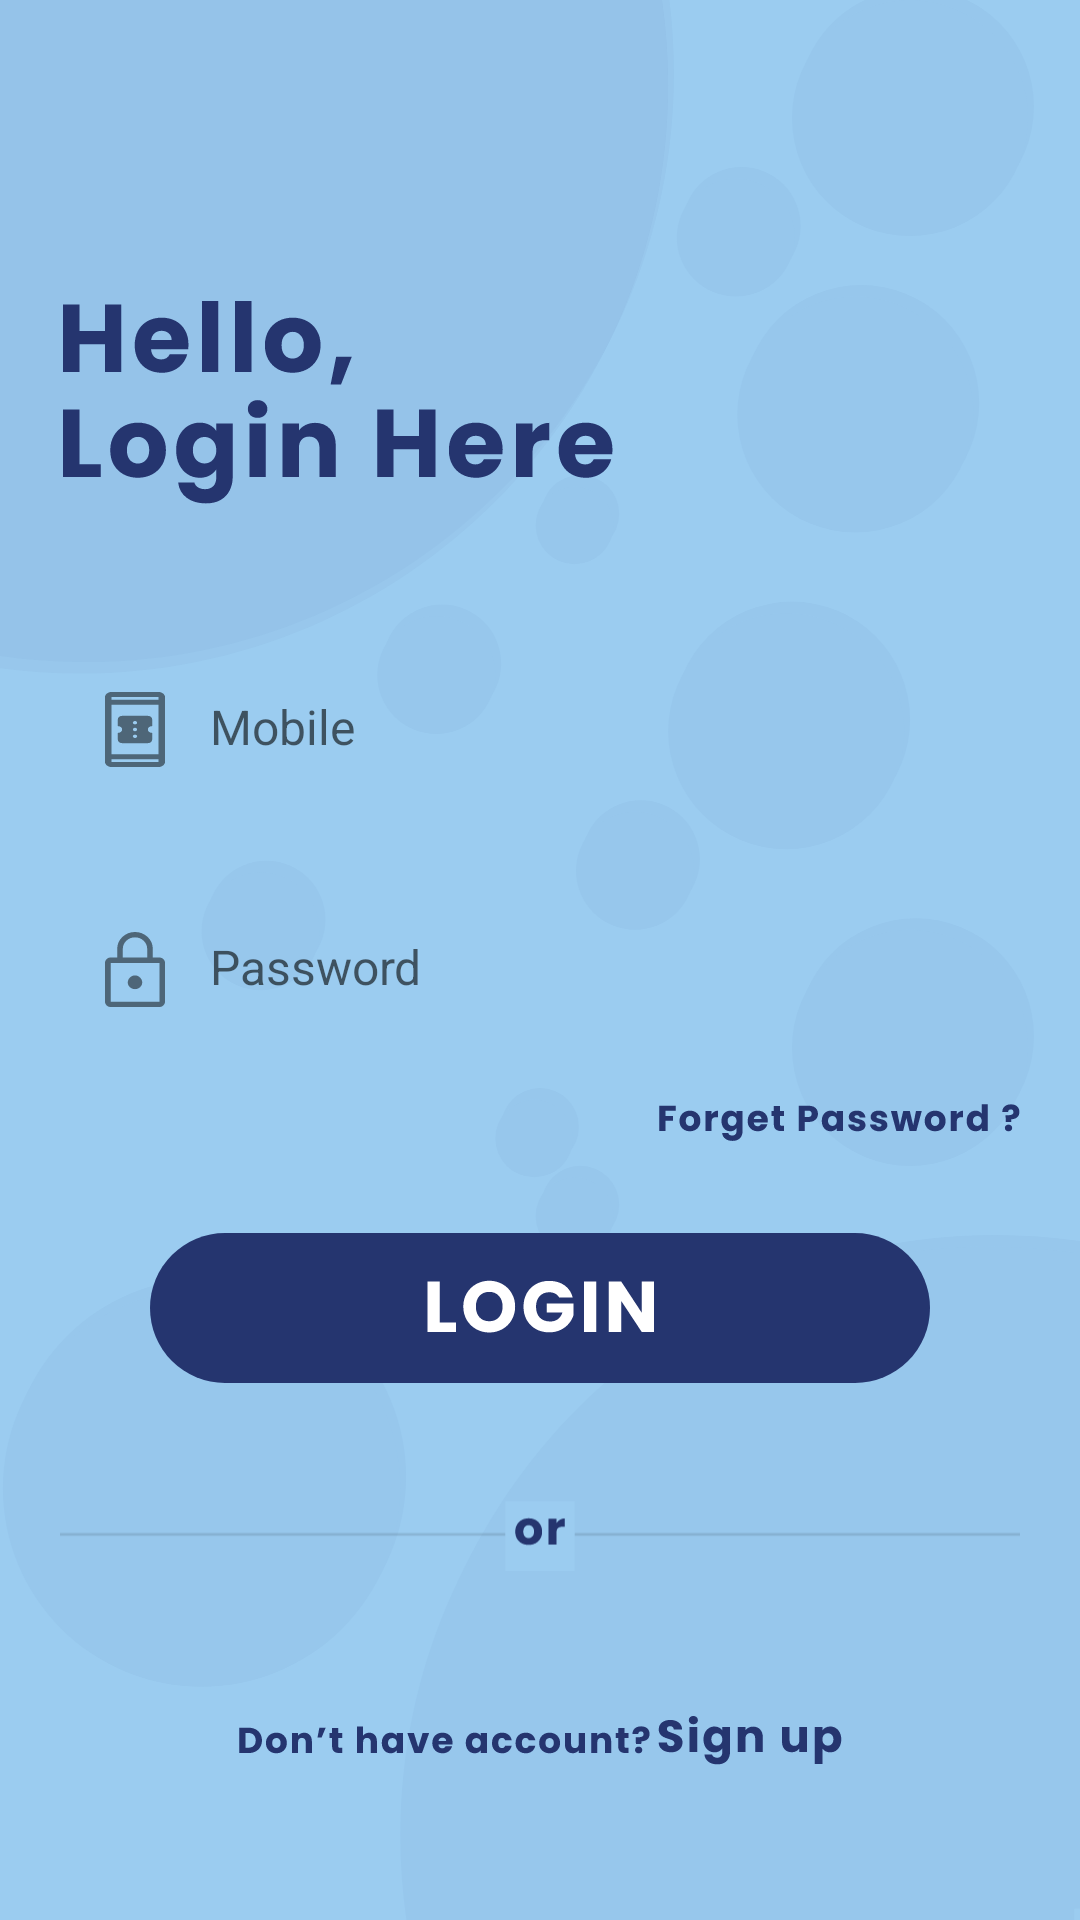

Produce the Android XML layout that renders to this screen, including the resource entries it uses.
<!-- AndroidManifest.xml: application theme Theme.Water_Deliver_Project -->
<!-- res/layout/activity_wlogin.xml -->
<?xml version="1.0" encoding="utf-8"?>
<LinearLayout xmlns:android="http://schemas.android.com/apk/res/android"
    xmlns:app="http://schemas.android.com/apk/res-auto"
    xmlns:tools="http://schemas.android.com/tools"
    android:layout_width="match_parent"
    android:layout_height="match_parent"
    android:background="@drawable/login"
    android:orientation="vertical"
    tools:context=".WLogin">

    <LinearLayout
        android:layout_width="match_parent"
        android:layout_height="match_parent"
        android:layout_marginLeft="20dp"
        android:layout_marginTop="75dp"
        android:layout_marginRight="20dp"
        android:orientation="vertical">

        <ImageView
            android:layout_width="wrap_content"
            android:layout_height="wrap_content"
            android:layout_marginTop="25dp"
            android:src="@drawable/hello__login_here" />

        <EditText
            android:id="@+id/et_login_mobile"
            android:layout_width="match_parent"
            android:layout_height="50dp"
            android:layout_marginTop="50dp"
            android:background="@drawable/edit_text_styling"
            android:drawableStart="@drawable/vector"
            android:drawablePadding="15dp"
            android:fontFamily="sans-serif"
            android:hint="Mobile"
            android:inputType="number"
            android:maxLength="10"
            android:padding="15dp"
            android:textSize="16sp"
            android:textStyle="normal" />

        <EditText
            android:id="@+id/et_login_password"
            android:layout_width="match_parent"
            android:layout_height="50dp"
            android:layout_marginTop="30dp"
            android:background="@drawable/edit_text_styling"
            android:drawableStart="@drawable/vector_2"
            android:drawablePadding="15dp"
            android:fontFamily="sans-serif"
            android:hint="Password"
            android:inputType="textPassword"
            android:maxLength="20"
            android:padding="15dp"
            android:textSize="16sp"
            android:textStyle="normal" />

        <ImageView
            android:id="@+id/img_forgetpassword"
            android:layout_width="wrap_content"
            android:layout_height="wrap_content"
            android:layout_gravity="end"
            android:layout_marginTop="20dp"
            android:src="@drawable/forget_password__" />

        <ImageView
            android:id="@+id/btn_loginbutton"
            android:layout_width="wrap_content"
            android:layout_height="wrap_content"
            android:layout_gravity="center"
            android:layout_marginTop="30dp"
            android:src="@drawable/login_button_again" />

        <ImageView
            android:layout_width="match_parent"
            android:layout_height="wrap_content"
            android:layout_gravity="center"
            android:layout_marginTop="36dp"
            android:src="@drawable/or" />

        <LinearLayout
            android:layout_width="match_parent"
            android:layout_height="wrap_content"
            android:gravity="center"
            android:layout_marginTop="46dp"
            android:orientation="horizontal">
            <LinearLayout
                android:layout_width="wrap_content"
                android:layout_height="wrap_content"
                android:gravity="center"
                android:id="@+id/ll_signup"
                android:orientation="horizontal">

                <ImageView
                    android:layout_width="wrap_content"
                    android:layout_height="wrap_content"
                    android:padding="1dp"
                    android:src="@drawable/dont_have_account_"/>

                <ImageView
                    android:id="@+id/img_signup"
                    android:layout_width="wrap_content"
                    android:layout_height="wrap_content"
                    android:padding="1dp"
                    android:src="@drawable/sign_up" />
            </LinearLayout>
        </LinearLayout>
    </LinearLayout>
</LinearLayout>
<!-- resources referenced by this layout -->
<resources>
  <!-- drawable login: vector/xml drawable (drawable, 4672 chars, omitted) -->
  <!-- drawable or (drawable) -->
  <vector xmlns:android="http://schemas.android.com/apk/res/android"
      android:width="332dp"
      android:height="27dp"
      android:viewportWidth="332"
      android:viewportHeight="27">
    <path
        android:strokeWidth="1"
        android:pathData="M-0,14.5L332,14.5"
        android:strokeAlpha="0.11"
        android:fillColor="#00000000"
        android:strokeColor="#000000"/>
    <path
        android:pathData="M154,3h24v24h-24z"
        android:fillColor="#9BCCF0"/>
    <path
        android:pathData="M162.06,18.13C161.18,18.13 160.39,17.94 159.69,17.57C158.99,17.19 158.45,16.66 158.04,15.97C157.65,15.27 157.45,14.46 157.45,13.54C157.45,12.62 157.65,11.81 158.06,11.12C158.46,10.42 159.02,9.88 159.72,9.5C160.42,9.13 161.21,8.94 162.09,8.94C162.96,8.94 163.75,9.13 164.46,9.5C165.16,9.88 165.71,10.42 166.12,11.12C166.52,11.81 166.73,12.62 166.73,13.54C166.73,14.45 166.52,15.26 166.1,15.97C165.7,16.66 165.14,17.19 164.42,17.57C163.72,17.94 162.93,18.13 162.06,18.13ZM162.06,15.76C162.58,15.76 163.02,15.57 163.38,15.18C163.76,14.8 163.94,14.25 163.94,13.54C163.94,12.82 163.76,12.27 163.4,11.89C163.05,11.5 162.61,11.31 162.09,11.31C161.55,11.31 161.11,11.5 160.76,11.89C160.41,12.26 160.23,12.81 160.23,13.54C160.23,14.25 160.4,14.8 160.74,15.18C161.1,15.57 161.53,15.76 162.06,15.76ZM171.72,10.56C172.04,10.07 172.44,9.69 172.92,9.41C173.4,9.12 173.93,8.98 174.52,8.98V11.87H173.76C173.08,11.87 172.57,12.02 172.23,12.32C171.89,12.61 171.72,13.12 171.72,13.86V18H168.98V9.07H171.72V10.56Z"
        android:fillColor="#25356F"/>
  </vector>
  <!-- drawable sign_up: vector/xml drawable (drawable, 4198 chars, omitted) -->
  <!-- drawable vector: vector/xml drawable (drawable, 2309 chars, omitted) -->
  <!-- drawable vector_2 (drawable) -->
  <vector xmlns:android="http://schemas.android.com/apk/res/android"
      android:width="20dp"
      android:height="25dp"
      android:viewportWidth="20"
      android:viewportHeight="25">
    <path
        android:pathData="M1.875,25C1.354,25 0.911,24.826 0.547,24.479C0.182,24.132 0,23.71 0,23.214V10.298C0,9.802 0.182,9.38 0.547,9.033C0.911,8.686 1.354,8.512 1.875,8.512H4.063V5.655C4.063,4.087 4.641,2.753 5.797,1.652C6.953,0.551 8.354,0 10,0C11.646,0 13.047,0.551 14.203,1.652C15.359,2.753 15.938,4.087 15.938,5.655V8.512H18.125C18.646,8.512 19.088,8.686 19.453,9.033C19.818,9.38 20,9.802 20,10.298V23.214C20,23.71 19.818,24.132 19.453,24.479C19.088,24.826 18.646,25 18.125,25H1.875ZM1.875,23.214H18.125V10.298H1.875V23.214ZM10,19.048C10.667,19.048 11.234,18.829 11.703,18.393C12.172,17.956 12.406,17.431 12.406,16.816C12.406,16.22 12.172,15.68 11.703,15.193C11.234,14.707 10.667,14.464 10,14.464C9.333,14.464 8.766,14.707 8.297,15.193C7.828,15.68 7.594,16.22 7.594,16.816C7.594,17.431 7.828,17.956 8.297,18.393C8.766,18.829 9.333,19.048 10,19.048ZM5.938,8.512H14.063V5.655C14.063,4.583 13.667,3.671 12.875,2.917C12.083,2.163 11.125,1.786 10,1.786C8.875,1.786 7.917,2.163 7.125,2.917C6.333,3.671 5.938,4.583 5.938,5.655V8.512Z"
        android:fillColor="#000000"
        android:fillAlpha="0.5"/>
  </vector>
  <style name="Theme.Water_Deliver_Project" parent="Theme.MaterialComponents.DayNight.NoActionBar">
          
          <item name="colorPrimary">@color/purple_500</item>
          <item name="colorPrimaryVariant">@color/purple_700</item>
          <item name="colorOnPrimary">@color/white</item>
          
          <item name="colorSecondary">@color/teal_200</item>
          <item name="colorSecondaryVariant">@color/teal_700</item>
          <item name="colorOnSecondary">@color/black</item>
          
          <item name="android:statusBarColor">?attr/colorPrimaryVariant</item>
          
      </style>
  <color name="purple_500">#FF6200EE</color>
  <color name="purple_700">#FF3700B3</color>
  <color name="white">#FFFFFFFF</color>
  <color name="teal_200">#FF03DAC5</color>
  <color name="teal_700">#FF018786</color>
  <color name="black">#FF000000</color>
</resources>
